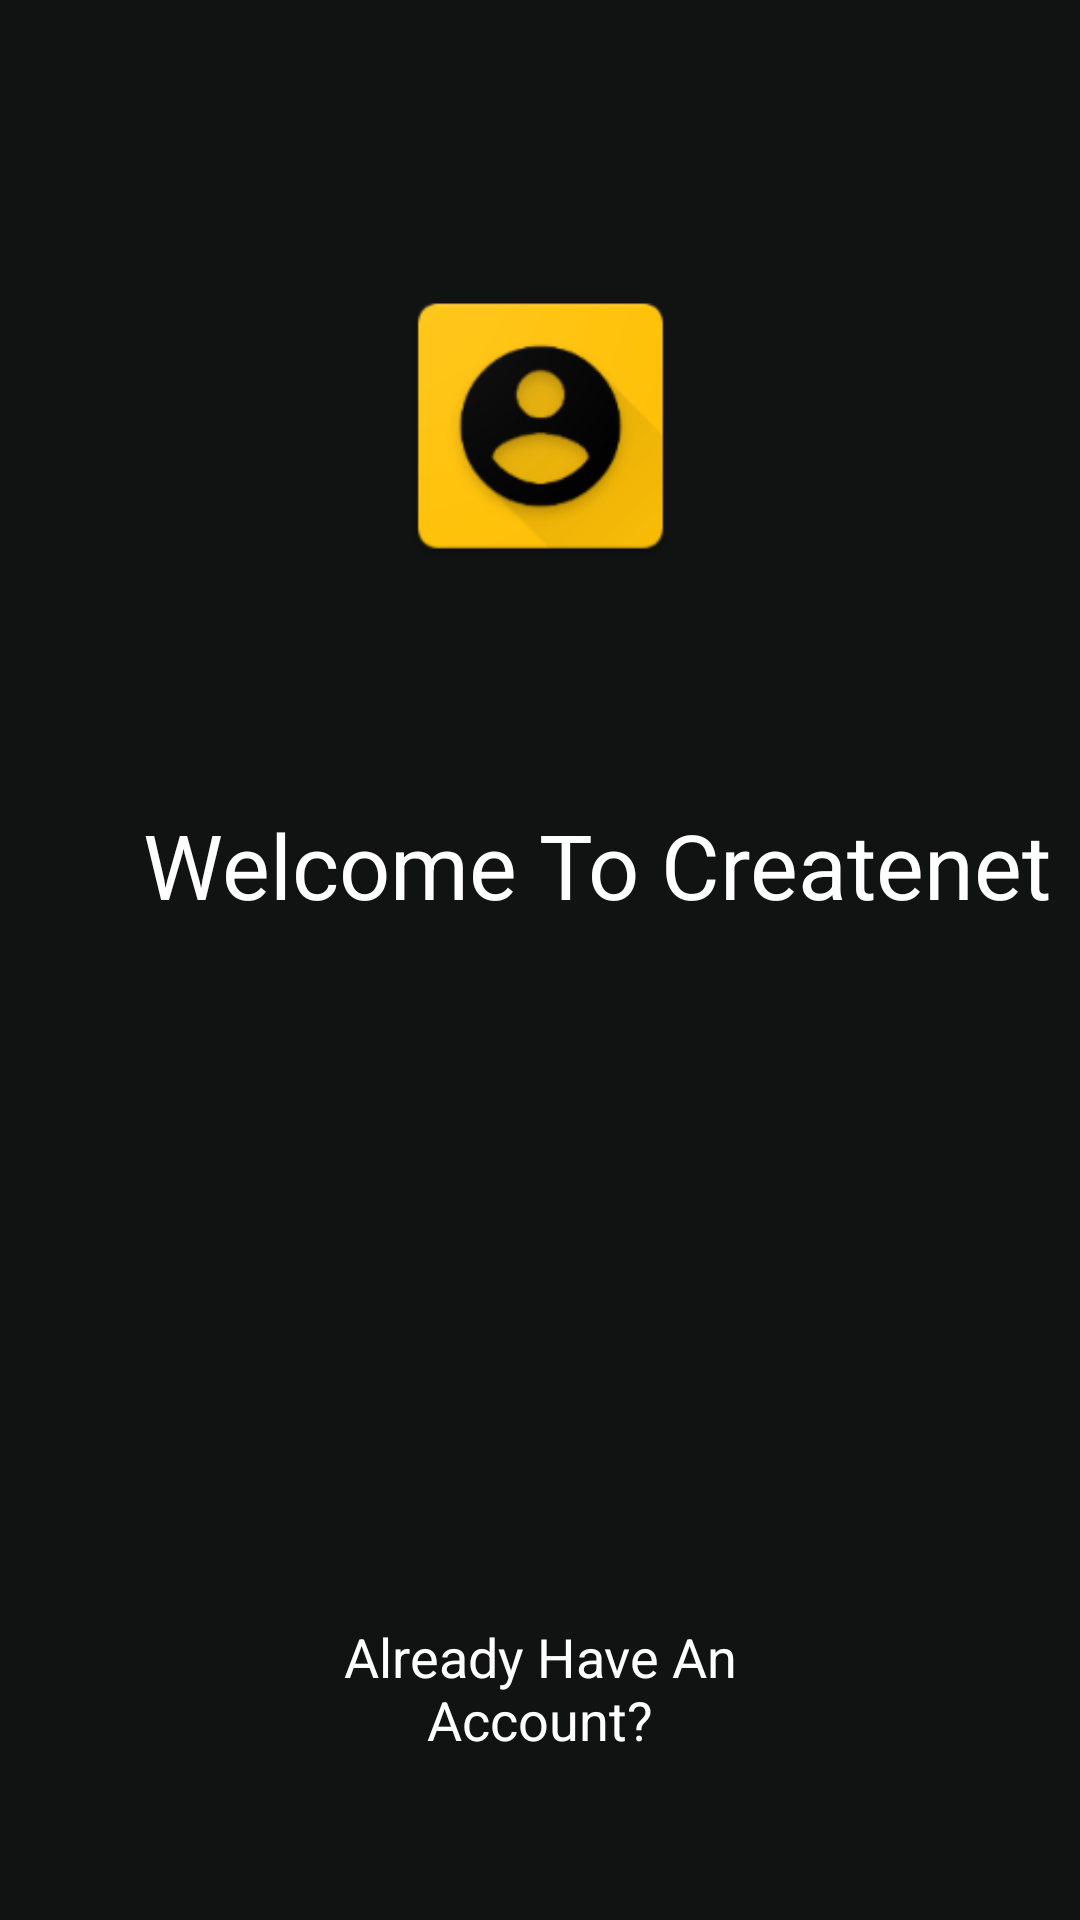

Produce the Android XML layout that renders to this screen, including the resource entries it uses.
<!-- AndroidManifest.xml: application theme AppTheme -->
<!-- res/layout/activity_start.xml -->
<?xml version="1.0" encoding="utf-8"?>
<androidx.constraintlayout.widget.ConstraintLayout xmlns:android="http://schemas.android.com/apk/res/android"
    xmlns:app="http://schemas.android.com/apk/res-auto"
    xmlns:tools="http://schemas.android.com/tools"
    android:layout_width="match_parent"
    android:layout_height="match_parent"
    android:background="#111212"
    tools:context=".StartActivity">

    <Button
        android:id="@+id/start_login_btn"
        android:layout_width="wrap_content"
        android:layout_height="wrap_content"
        android:layout_marginStart="162dp"

        android:layout_marginLeft="162dp"
        android:layout_marginTop="604dp"
        android:layout_marginEnd="80dp"
        android:layout_marginRight="80dp"
        android:layout_marginBottom="69dp"
        android:background="#FFC107"
        android:text="@string/sign_in"
        app:layout_constraintBottom_toBottomOf="parent"
        app:layout_constraintEnd_toEndOf="parent"
        app:layout_constraintHorizontal_bias="0.0"
        app:layout_constraintStart_toStartOf="parent"
        app:layout_constraintTop_toTopOf="parent"
        app:layout_constraintVertical_bias="0.2" />

    <TextView
        android:id="@+id/textView3"
        android:layout_width="366dp"
        android:layout_height="34dp"
        android:layout_marginStart="16dp"
        android:layout_marginLeft="16dp"
        android:layout_marginTop="268dp"
        android:background="#00FFFFFF"
        android:gravity="center"
        android:text="@string/welcome_to_createnet"
        android:textColor="#FFFFFF"
        android:textSize="30sp"
        app:layout_constraintStart_toStartOf="parent"
        app:layout_constraintTop_toTopOf="parent" />

    <Button
        android:id="@+id/start_reg_btn"
        android:layout_width="wrap_content"
        android:layout_height="wrap_content"
        android:layout_marginStart="161dp"
        android:layout_marginLeft="161dp"
        android:layout_marginTop="448dp"
        android:layout_marginEnd="162dp"
        android:layout_marginRight="162dp"

        android:layout_marginBottom="235dp"
        android:background="#FFC107"
        android:text="@string/sign_up"
        app:layout_constraintBottom_toBottomOf="parent"
        app:layout_constraintEnd_toEndOf="parent"
        app:layout_constraintHorizontal_bias="0.055"
        app:layout_constraintStart_toStartOf="parent"
        app:layout_constraintTop_toTopOf="parent"
        app:layout_constraintVertical_bias="0.0" />

    <TextView
        android:id="@+id/textView"
        android:layout_width="fill_parent"
        android:layout_height="wrap_content"
        android:layout_marginStart="99dp"
        android:layout_marginLeft="99dp"
        android:layout_marginTop="540dp"
        android:layout_marginEnd="99dp"
        android:layout_marginRight="99dp"

        android:background="#00FFFFFF"
        android:gravity="center"
        android:text="@string/already_have_an_account"
        android:textAllCaps="false"
        android:textAppearance="@style/TextAppearance.AppCompat.Display2"
        android:textColor="#FFFFFF"
        android:textSize="18sp"
        app:layout_constraintEnd_toEndOf="parent"
        app:layout_constraintHorizontal_bias="0.0"
        app:layout_constraintStart_toStartOf="parent"
        app:layout_constraintTop_toTopOf="parent" />

    <ImageView
        android:id="@+id/imageView"
        android:layout_width="103dp"
        android:layout_height="124dp"
        android:layout_marginTop="80dp"
        app:layout_constraintEnd_toEndOf="parent"
        app:layout_constraintStart_toStartOf="parent"
        app:layout_constraintTop_toTopOf="parent"
        app:srcCompat="@mipmap/ic_launcher" />
</androidx.constraintlayout.widget.ConstraintLayout>
<!-- resources referenced by this layout -->
<resources>
  <!-- mipmap ic_launcher: png bitmap (mipmap-hdpi, 4098 bytes) -->
  <string name="already_have_an_account">Already Have An Account?</string>
  <string name="sign_in">Sign In</string>
  <string name="sign_up">sign up</string>
  <string name="welcome_to_createnet">Welcome To Createnet</string>
  <style name="AppTheme" parent="Theme.AppCompat.Light.DarkActionBar">
          
  
          <item name="colorPrimary">@color/colorPrimary</item>
          <item name="colorPrimaryDark">@color/colorPrimaryDark</item>
          <item name="colorAccent">@color/colorAccent</item>
      </style>
  <color name="colorPrimary">#FFC107</color>
  <color name="colorPrimaryDark">#DDA707</color>
  <color name="colorAccent">#e66a1e</color>
</resources>
